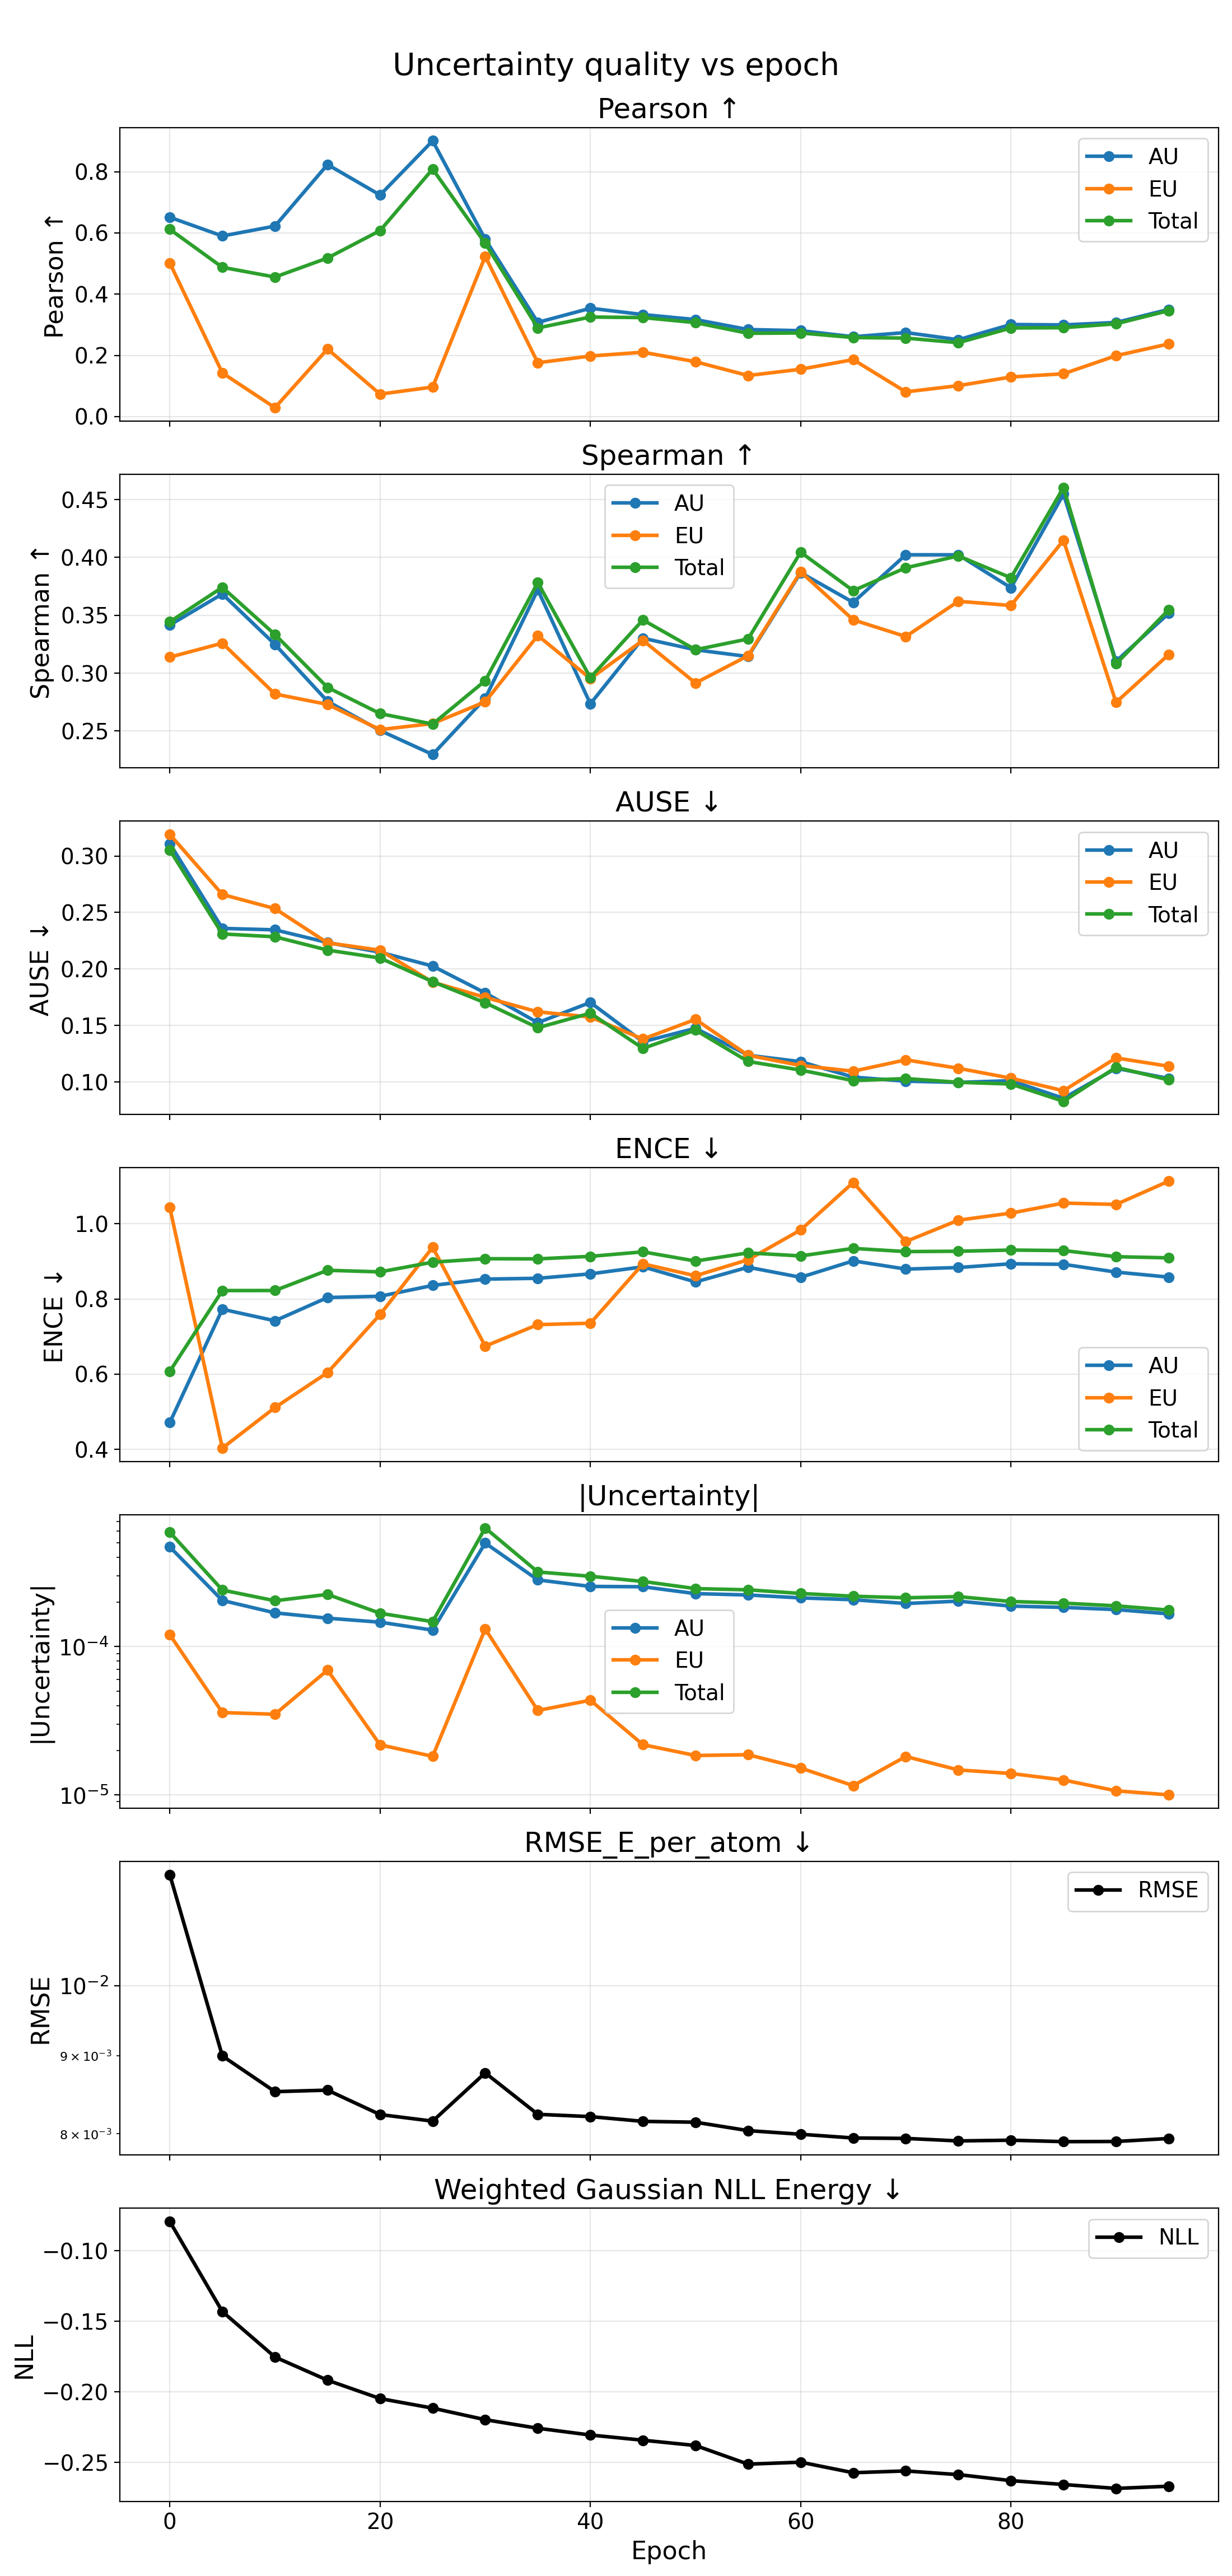

The file beside this chart, header and first rows:
epoch, pearson_aleatoric, pearson_epistemic, pearson_total, spearman_aleatoric, spearman_epistemic, spearman_total, ause_aleatoric, ause_epistemic, ause_total, ence_aleatoric, ence_epistemic, ence_total, nll_energy, rmse_e_atom, magnitude_aleatoric, magnitude_epistemic, magnitude_total
0, 0.651, 0.5015, 0.6117, 0.3416, 0.3138, 0.3444, 0.3109, 0.3191, 0.3053, 0.4717, 1.043, 0.6077, -0.07922, 0.01183, 0.0004708, 0.0001205, 0.0005913
5, 0.5898, 0.1424, 0.4875, 0.3685, 0.3259, 0.3742, 0.2359, 0.2659, 0.231, 0.7726, 0.4039, 0.8222, -0.1431, 0.008995, 0.000205, 3.593520525198244e-05, 0.0002409
10, 0.6222, 0.02887, 0.4557, 0.3248, 0.2819, 0.3334, 0.2347, 0.2535, 0.2285, 0.742, 0.5115, 0.8224, -0.1753, 0.008524, 0.0001691, 3.4995960721914796e-05, 0.0002041
15, 0.8233, 0.2205, 0.5179, 0.2756, 0.273, 0.2876, 0.2234, 0.2232, 0.2168, 0.8037, 0.6042, 0.8761, -0.1917, 0.008543, 0.0001557, 6.94828069294104e-05, 0.0002252
20, 0.7237, 0.07325, 0.6074, 0.2504, 0.2512, 0.265, 0.2148, 0.2166, 0.2097, 0.8071, 0.7586, 0.8719, -0.2047, 0.008234, 0.0001463, 2.1770466319020443e-05, 0.000168
25, 0.9007, 0.09642, 0.8084, 0.2296, 0.2564, 0.2559, 0.2026, 0.1884, 0.1888, 0.8359, 0.9372, 0.8977, -0.2115, 0.008153, 0.0001293, 1.8205808059767037e-05, 0.0001475
30, 0.5793, 0.5232, 0.566, 0.2782, 0.2752, 0.2935, 0.1788, 0.1749, 0.1701, 0.8527, 0.6747, 0.9069, -0.2197, 0.008769, 0.0005001, 0.0001317, 0.0006318
35, 0.3076, 0.1758, 0.2894, 0.372, 0.3325, 0.3782, 0.1525, 0.1621, 0.148, 0.8548, 0.7317, 0.9064, -0.2257, 0.008237, 0.000282, 3.7115228676071866e-05, 0.0003191
40, 0.3537, 0.1977, 0.3251, 0.2735, 0.2953, 0.2961, 0.1704, 0.1575, 0.1609, 0.8666, 0.7355, 0.9131, -0.2305, 0.008209, 0.0002549, 4.3516923518497205e-05, 0.0002984
45, 0.3332, 0.2102, 0.3233, 0.3302, 0.3283, 0.346, 0.1356, 0.138, 0.1298, 0.8853, 0.8931, 0.9251, -0.2342, 0.00815, 0.0002536, 2.182275612337392e-05, 0.0002754
50, 0.3168, 0.1791, 0.3068, 0.3202, 0.2915, 0.3202, 0.1475, 0.1554, 0.1459, 0.8452, 0.8615, 0.9006, -0.238, 0.008139, 0.0002279, 1.844167399530505e-05, 0.0002463
55, 0.2843, 0.134, 0.272, 0.3143, 0.3151, 0.3295, 0.1237, 0.1236, 0.1182, 0.8842, 0.9041, 0.9223, -0.2512, 0.008037, 0.0002232, 1.8675050341451537e-05, 0.0002418
60, 0.2806, 0.1545, 0.2731, 0.3869, 0.3876, 0.4045, 0.118, 0.1146, 0.1105, 0.8575, 0.9833, 0.9143, -0.2498, 0.007993, 0.0002133, 1.5181942309335739e-05, 0.0002285
65, 0.2608, 0.186, 0.2582, 0.3612, 0.3461, 0.3713, 0.1043, 0.1095, 0.1012, 0.9011, 1.109, 0.9342, -0.2573, 0.007948, 0.0002073, 1.1551401797031246e-05, 0.0002189
70, 0.2744, 0.08065, 0.2563, 0.4023, 0.3316, 0.3911, 0.1007, 0.1196, 0.103, 0.8793, 0.9524, 0.9258, -0.256, 0.007943, 0.0001955, 1.8163973036028835e-05, 0.0002136
75, 0.251, 0.1009, 0.2413, 0.4023, 0.3621, 0.4013, 0.09964, 0.1121, 0.09974, 0.8834, 1.009, 0.9267, -0.2586, 0.007913, 0.0002028, 1.4740046778653238e-05, 0.0002175
80, 0.3007, 0.1292, 0.2894, 0.3738, 0.3585, 0.3825, 0.1012, 0.1034, 0.09821, 0.8934, 1.028, 0.9298, -0.2629, 0.007921, 0.0001878, 1.3949579622605768e-05, 0.0002017
85, 0.2994, 0.1397, 0.2903, 0.4548, 0.4149, 0.4604, 0.08555, 0.09225, 0.08292, 0.892, 1.055, 0.9285, -0.2656, 0.007904, 0.000184, 1.2611945279448733e-05, 0.0001966
90, 0.3073, 0.1988, 0.303, 0.3102, 0.2748, 0.308, 0.1121, 0.1213, 0.113, 0.8714, 1.051, 0.9122, -0.2684, 0.007906, 0.0001779, 1.065860312716822e-05, 0.0001886
95, 0.3499, 0.2372, 0.346, 0.3516, 0.316, 0.3547, 0.1032, 0.114, 0.1018, 0.858, 1.113, 0.9091, -0.2668, 0.007942, 0.0001665, 1.0010465926261603e-05, 0.0001765
